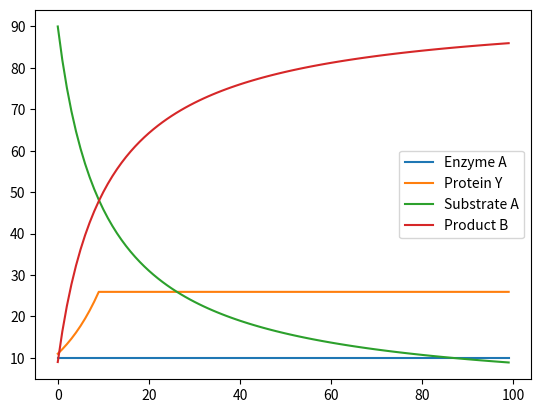

The matplotlib source for this figure:
# [redacted]
from dataclasses import dataclass
import pandas as pd
import matplotlib.pyplot as plt
active = True
inactive = False
k = 0.0001
activation_treshold=50
@dataclass
class ProteinY :
    quantity : float = 0
    name : str = "Protein Y"
    state : bool = True
    def update(self,Cytoplasm):
        if Cytoplasm["Substrate A"].quantity > activation_treshold :
            self.quantity *=1.1 #ici l'augmentation de la prot Y est de 10% on peut changer et choisir comme on veut
@dataclass
class EnzymeA :
    quantity : float = 0
    name : str = "Enzyme A"
    def update(self,data):
        pass
        
@dataclass
class SubstrateA :
    quantity : float = 0
    name : str = "Substrate A"
    def update(self,data):
        pass
@dataclass
class ProductB :
    quantity : float = 0
    name : str = "Product B"
    def update(self,Cytoplasm):
        Rate = k* Cytoplasm["Enzyme A"].quantity * Cytoplasm["Substrate A"].quantity
        Cytoplasm["Substrate A"].quantity -=Cytoplasm["Substrate A"].quantity * Rate #ici je considère que 1 substrat A donne 1 produit B on pourra changer plus tard
        self.quantity +=Cytoplasm["Substrate A"].quantity * Rate

@dataclass
class Circuit :
    Cytoplasm : dict
    Feedback : list
    def __init__(self):
        self.Cytoplasm = {}
        self.Feedback = []
    def add(self,name,objet):
        self.Cytoplasm[name]=objet
    def simulate(self, steps):
        #data = { x.name : [] for x in self.Cytoplasm}
        data = {}
        for x in self.Cytoplasm.keys():
            data[x] = []
        for i in range(steps):
            for protein in self.Cytoplasm.values():
                protein.update(self.Cytoplasm)
            for protein in self.Cytoplasm.values():
                data[protein.name].append(protein.quantity)
        df = pd.DataFrame(data)
        df.plot()
        plt.show()


circuit = Circuit()
circuit.add("Enzyme A", EnzymeA(quantity=10))
circuit.add("Protein Y", ProteinY(quantity=10))
circuit.add("Substrate A", SubstrateA(quantity=100))
circuit.add("Product B", ProductB(quantity=0))
circuit.simulate(steps=100)